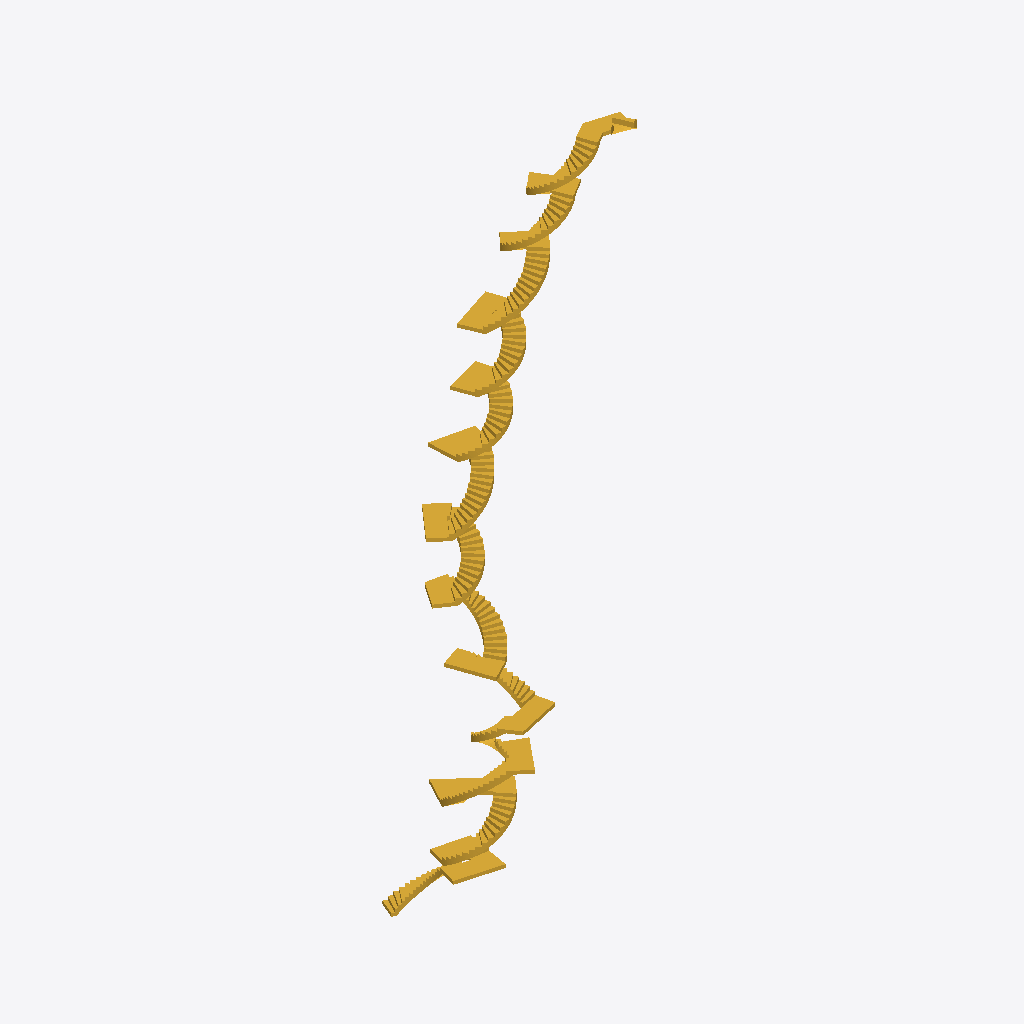
Isometric view of an IFC building model (IFC-SPF (STEP), schema IFC2X3, length unit metre), seen from the south-west, elements coloured by IFC class: 1 stair (yellow).
Extent 10.4 m × 7.4 m × 40.5 m (x, y, z). Elements (1): 1 IfcStair.

HEADER;
FILE_DESCRIPTION(('ViewDefinition [CoordinationView_V2.0]','RevitIdentifiers [VersionGUID: d3f795f8-acd6-454b-8b89-34564b108482, NumberOfSaves: 0]','CoordinateReference [CoordinateBase: Gemeinsam genutzte Koordinaten]'),'2;1');
FILE_NAME('2018_01','2023-06-27T19:01:37+01:00',(''),(''),'ODA SDAI 23.12','Autodesk Revit 24.0.5.432 (DEU) - IFC 24.0.5.432','');
FILE_SCHEMA(('IFC2X3'));
ENDSEC;
DATA;
#89=IFCPROJECT('20AHRImZnD9Ri26vBxPtkC',#18,'2018_01',$,$,'','Projekt  Status',(#84),#81);
#95=IFCSITE('20AHRImZnD9Ri26vBxPtkE',#18,'Default',$,$,#94,$,$,.ELEMENT.,(48,8,15,359802),(11,34,47,783432),0.0,$,$);
#98=IFCSTAIR('3JzvNuhDP5Iuk9D5PBDinx',#18,'Ortbetontreppe:Treppe:2509049',$,'Ortbetontreppe:Massiv - Stufen Naturstein - 1 Stockwerkstrennlinie',#97,$,'2509049',.SPIRAL_STAIR.);
ENDSEC;
